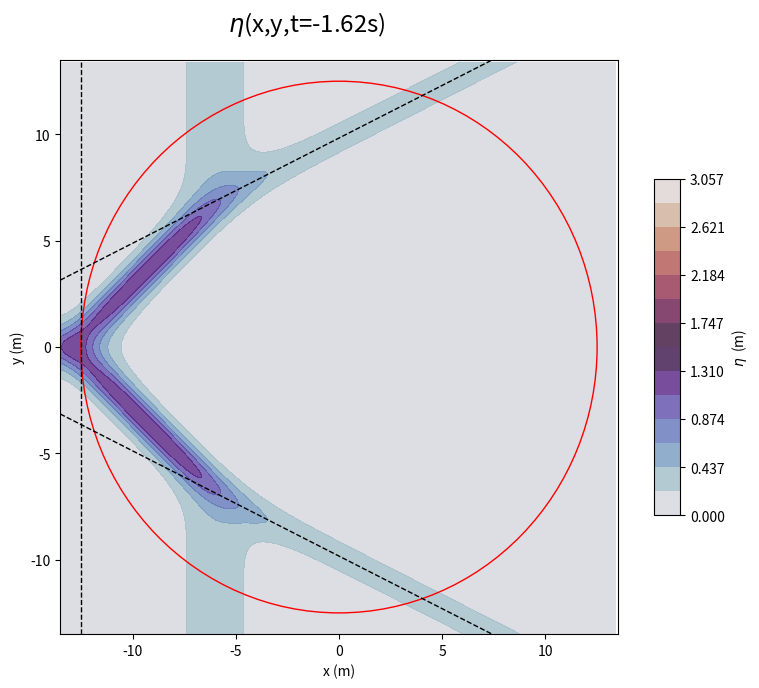

The matplotlib source for this figure:
#This code visualises a simulation of the three-soliton solution with dimensions 
#generated in a shallow water basin, which is either a square, rectangle or circle. 
# [redacted]
 
#Code that should not be edited, go to step 1
import matplotlib.pyplot as plt
import matplotlib.patches as patches
import matplotlib as mpl
from matplotlib import cm
import numpy as np
import matplotlib.animation as animation
from math import floor, log10

def B(p,q,r):
    B_pqr = (r-q)*np.power(p,2) + (p-r)*np.power(q,2) + (q-p)*np.power(r,2)
    return B_pqr

def generate(X,Y,tau):
    theta1 = k1*X + np.power(k1,2)*Y - np.power(k1,3)*tau
    theta2 = k2*X + np.power(k2,2)*Y - np.power(k2,3)*tau
    theta3 = k3*X + np.power(k3,2)*Y - np.power(k3,3)*tau
    theta4 = k4*X + np.power(k4,2)*Y - np.power(k4,3)*tau
    theta5 = k5*X + np.power(k5,2)*Y - np.power(k5,3)*tau
    theta6 = k6*X + np.power(k6,2)*Y - np.power(k6,3)*tau

    K = A_135*np.exp(theta1+theta3+theta5)+\
        A_235*np.exp(theta2+theta3+theta5)+\
        A_136*np.exp(theta1+theta3+theta6)+\
        A_236*np.exp(theta2+theta3+theta6)+\
        A_145*np.exp(theta1+theta4+theta5)+\
        A_245*np.exp(theta2+theta4+theta5)+\
        A_146*np.exp(theta1+theta4+theta6)+\
        A_246*np.exp(theta2+theta4+theta6)
      
    K_X = A_135*(k1+k3+k5)*np.exp(theta1+theta3+theta5)+\
          A_235*(k2+k3+k5)*np.exp(theta2+theta3+theta5)+\
          A_136*(k1+k3+k6)*np.exp(theta1+theta3+theta6)+\
          A_236*(k2+k3+k6)*np.exp(theta2+theta3+theta6)+\
          A_145*(k1+k4+k5)*np.exp(theta1+theta4+theta5)+\
          A_245*(k2+k4+k5)*np.exp(theta2+theta4+theta5)+\
          A_146*(k1+k4+k6)*np.exp(theta1+theta4+theta6)+\
          A_246*(k2+k4+k6)*np.exp(theta2+theta4+theta6)
    
    K_XX= A_135*np.power(k1+k3+k5,2)*np.exp(theta1+theta3+theta5)+\
          A_235*np.power(k2+k3+k5,2)*np.exp(theta2+theta3+theta5)+\
          A_136*np.power(k1+k3+k6,2)*np.exp(theta1+theta3+theta6)+\
          A_236*np.power(k2+k3+k6,2)*np.exp(theta2+theta3+theta6)+\
          A_145*np.power(k1+k4+k5,2)*np.exp(theta1+theta4+theta5)+\
          A_245*np.power(k2+k4+k5,2)*np.exp(theta2+theta4+theta5)+\
          A_146*np.power(k1+k4+k6,2)*np.exp(theta1+theta4+theta6)+\
          A_246*np.power(k2+k4+k6,2)*np.exp(theta2+theta4+theta6)

    Z = 2 * ( (K_XX/K) - np.power(K_X/K,2) )
    return Z



fig = plt.figure(figsize = (8, 9))
gs = fig.add_gridspec(nrows=6,ncols=20)
ax = fig.add_subplot(gs[:-1,:-2])
cbar_ax = fig.add_subplot(gs[1:-2,-1])


'Step 1: Choosing parameters'
delt = 10**(-3) #alter this for more accuracy and phase shift, do not set to <=0
Ahat = 1 #alter this to alter k_1,k_2 etc, cannot be too big otherwise the plot wont work

choice=5 #select a choice for different x,y axis, wavelenghts, depths and amplitudes for eta
if choice==1:
    l=np.sqrt(2) #lamda, i.e. wavelength of wave eta, should be larger than h in meters
    h=np.sqrt(0.25) #depth of the water body in meters
    BasinL=30 #length of basin's wall in meters, ensure that BasinL>BasinW
    BasinW=25 #width of basin's wall in meters
elif choice==2:
    l=1 
    h=np.sqrt(0.5) 
    BasinL=30 
    BasinW=25 
elif choice==3: #used for the tabletop square basin in cm, when computing time divide by 10
    l=13.5
    h=7.5
    BasinL=250
    BasinW=BasinL
elif choice==4: #used for rectangle basin in m, also the dimensions for shifting axis
    l=0.95
    h=0.35
    BasinL=30
    BasinW=27 
elif choice==5: #used for circle basin in m
    BasinL=12.5 
    BasinW=BasinL     
    h=1
    l=1.8



#do not alter anything from below up until Step 2
k4 = np.sqrt(0.5*Ahat)  
k5 = np.sqrt(Ahat)*(np.sqrt(0.5)+delt)
k6 = np.sqrt(Ahat)*(np.sqrt(2)+np.sqrt(0.5)+delt)
k1 = -k6
k2 = -k5
k3 = -k4
a = ((k6*(k6**2-k4**2))/(k5*(k5**2-k4**2)))**(1/2)
b = 1
c = 1/a
Ystar = 0.5*np.log( a*k5*(k5**2-k4**2)/(c*k6*(k6**2-k4**2)) )/(k6**2-k5**2)
A_135 =       B(k1,k3,k5)
A_235 =     a*B(k2,k3,k5)
A_136 =     c*B(k1,k3,k6)
A_236 =   a*c*B(k2,k3,k6)
A_145 =     b*B(k1,k4,k5)
A_245 =   a*b*B(k2,k4,k5)
A_146 =   b*c*B(k1,k4,k6)
A_246 = a*b*c*B(k2,k4,k6)

B_135 =       B(k1,k3,k5)
B_235 =       B(k2,k3,k5)
B_136 =       B(k1,k3,k6)
B_236 =       B(k2,k3,k6)
B_145 =       B(k1,k4,k5)
B_245 =       B(k2,k4,k5)
B_146 =       B(k1,k4,k6)
B_246 =       B(k2,k4,k6)

eps=1/(l/h)**2 #epsilon
atilde=h*eps #dimensional amplitude of wave eta in meters
Abar=3*(2**(1/2)/3)**(4/3)*atilde*Ahat #amplitude of eta in meters
g=10 #gravitational acceleration, can change to 9.8 for more accurate results m/s^2
c=(g*h)**(1/2) #vertical velocity m/s
print('wavelength=%.2f'%l, 'amplitude=%.2f'%Abar, 'height=%.2f'%h,'epsilon=%.2f'%eps)


'Step 2 choosing time and domain bounds, this is if gen=1 or gen=2 (skip to Step 3 otherwise)'

L =50 #X_0, i.e the dimensionless X domain: [-X_0,X_0]
W=L   #Y_0, i.e the dimensionless Y domain: [-Y_0,Y_0]
tau=-50 #start time (dimensionless)
Ndtau = 11 #no. of changes in time (dimensionless) (this includes tau_0)
dtau = 10 #change in time (dimensionless)

       
#only alter above, go to step 3
tau_0=tau #start time (dimensionless)
tau_1=tau+dtau*(Ndtau-1) #end time (dimensionless)
dx = 0.1
dy = dx

ax.set_xlabel('x (m)')
ax.set_ylabel('y (m)')

lw = 1 # line width

time_text = ax.text(0.3, 1.05, '', transform=ax.transAxes, fontsize='xx-large')

fac = 0.25
levels = np.linspace(0, 9*Abar, 15) 


'Step 3 - Generation choices, choose a gen number from 1-4 and then go to if section, then manually choose which tau you would like to observe'

gen=4 #set to 1 for moving x axis, 2 for fixed x axis, 3 for a close up of a square/rectangular basin, 4 for a circular basin
wframe = None
if gen==1:
    for frame in range(Ndtau): # range(n): number of frames
        t=l*tau/(2**(1/2)*eps*c)# time in seconds
        ax.set_xlim(-(2**(1/2)/3)**(1/3)*l*L+l*tau/(2**(1/2)*eps), ((2**(1/2)/3)**(1/3)*l*L+l*tau/(2**(1/2)*eps)))
        ax.set_ylim(-(eps**(-1/2)*(2**(1/2)/3)**(2/3)*l*W), (eps**(-1/2)*(2**(1/2)/3)**(2/3)*l*W))
        x_bds = np.arange(-(2**(1/2)/3)**(1/3)*l*L+l*tau/(2**(1/2)*eps), (2**(1/2)/3)**(1/3)*l*L+l*tau/(2**(1/2)*eps), dx)
        y_bds = np.arange((-eps**(-1/2)*(2**(1/2)/3)**(2/3)*l*W), eps**(-1/2)*(2**(1/2)/3)**(2/3)*l*W,dy)
        x, y = np.meshgrid(x_bds, y_bds) #dimensioned x and y domain

        if wframe:
            wframe.remove()
            cbar_ax.cla()

    
        # Plot the new wireframe and pause briefly before continuing.
        Z = (4/3)**(1/3)*atilde*generate((3/(2)**(1/2))**(1/3)*((x-c*t)/l), eps**(1/2)*(3/(2)**(1/2))**(2/3)*y/l, tau) #eta with shifting domain
        
        wframe = ax.contourf(x, y, Z, levels, cmap=cm.twilight, linewidth=0, antialiased=False, alpha=0.8)
    
        time_text.set_text(r'$\eta$(x,y,t=%.2fs)' %t)
    
        plt.colorbar(wframe,cax=cbar_ax,orientation='vertical',label='$\eta$  (m)')
    
        plt.pause(1)
        plt.pause(1)
        tau=tau+dtau

    plt.show()
elif gen==2:
    ax.set_xlim(-(2**(1/2)/3)**(1/3)*l*L+l*tau_0/(2**(1/2)*eps), ((2**(1/2)/3)**(1/3)*l*L+l*tau_1/(2**(1/2)*eps)))
    ax.set_ylim(-(eps**(-1/2)*(2**(1/2)/3)**(2/3)*l*W), (eps**(-1/2)*(2**(1/2)/3)**(2/3)*l*W))
    x_bds = np.arange(-(2**(1/2)/3)**(1/3)*l*L+l*tau_0/(2**(1/2)*eps), (2**(1/2)/3)**(1/3)*l*L+l*tau_1/(2**(1/2)*eps), dx)
    y_bds = np.arange((-eps**(-1/2)*(2**(1/2)/3)**(2/3)*l*W), eps**(-1/2)*(2**(1/2)/3)**(2/3)*l*W,dy)
    x, y = np.meshgrid(x_bds, y_bds) #dimensioned x and y domain
    
    for frame in range(Ndtau): # range(n): number of frames
        t=l*tau/(2**(1/2)*eps*c) #time in seconds    
        if wframe:
            wframe.remove()
            cbar_ax.cla()
            l34.remove()
            line12p.remove()
            line56p.remove()
        # Plot the new wireframe and pause briefly before continuing.
        Z = (4/3)**(1/3)*atilde*generate((3/(2)**(1/2))**(1/3)*((x-c*t)/l), eps**(1/2)*(3/(2)**(1/2))**(2/3)*y/l, tau) #eta with fixed domain
        
        wframe = ax.contourf(x, y, Z, levels, cmap=cm.twilight, linewidth=0, antialiased=False, alpha=0.8)
    
        #square = patches.Rectangle((-BasinL/2, -BasinW/2), BasinL, BasinW, edgecolor='red', facecolor='none') #dimensions of the basin        
        #rotate = mpl.transforms.Affine2D().rotate_deg(-np.arctan((3/np.sqrt(2))**(1/3)*eps**(1/2)*(k5+k6))*180/np.pi) + ax.transData #the appropriate rotation to obtain the ninefold amplitude in the basin
        #square.set_transform(rotate)
        #ax.add_patch(square)
        time_text.set_text(r'$\eta$(x,y,t=%.2fs)' %t)
        l34=ax.axvline(x=(1+np.sqrt(2)*(np.sqrt(2)/3)**(1/3)*eps*k3**2)*c*t)
        yp12p = ((k6-k5)*(3/np.sqrt(2))**(1/3)*(x_bds-c*t)-(k6**3-k5**3)*eps*c*np.sqrt(2)*t+l*np.log(A_246/A_146))/((k6**2-k5**2)*eps**(1/2)*(3/np.sqrt(2))**(2/3))
        line12p, = ax.plot(x_bds, yp12p, '--k', linewidth=lw)
        yp56p = ((k6-k5)*(3/np.sqrt(2))**(1/3)*(x_bds-c*t)+(k5**3-k6**3)*eps*c*np.sqrt(2)*t+l*np.log(A_246/A_245))/((k5**2-k6**2)*eps**(1/2)*(3/np.sqrt(2))**(2/3))
        line56p, = ax.plot(x_bds, yp56p, '--k', linewidth=lw)
    
        plt.colorbar(wframe,cax=cbar_ax,orientation='vertical',label='$\eta$  (m)')
    
        plt.pause(1)
        plt.pause(1)
        tau=tau+dtau

    plt.show()
elif gen==3:
    if BasinL==BasinW:
        ax.set_xlabel('x (cm)')
        ax.set_ylabel('y (cm)')

        vart=np.arctan((3/np.sqrt(2))**(1/3)*eps**(1/2)*(k5+k6))
        taumeet=eps*((k6-k5)**(-1)*np.log(B_246**2/(B_235*B_146))-(6**(1/3)*l**(-1)*BasinL*np.tan(vart)-k3**(-1)*(1-np.tan(vart))*np.log(B_246/B_236)))/(2*eps*(k3**2*(np.tan(vart)-1)+k6**2+k6*k5+k5**2)+6**(1/3)*np.tan(vart))
        tmeet=l*taumeet/(2**(1/2)*eps*c)
        #choose tau below to view [3,4] soliton beginning to generate
        #tau=-3**(1/3)*eps*BasinL/(l*(3**(1/3)+2**(2/3)*k3**2*eps))-4**(1/3)*eps*np.log(B_246/B_236)/(2*k3*(3**(1/3)+4**(1/3)*k3**2*eps)) 
        
        #choose tau below to view [1,2] soliton being generated/ stop generating at the top corner
        tau=eps*((9*2**(1/2))**(1/3)*eps**(1/2)*BasinL*(k5**2-k6**2)+l*np.log(B_246**2/(B_235*B_146)))/(l*(6**(1/3)*(k6-k5)+2*eps*(k6**3-k5**3))) #time for [1,2] and [5,6] soliton to be generated
        
        #choose tau below to view [1,2] and [3,4] soliton meeting at the wall
        #tau=taumeet
        
        Ndtau=11
        dtau=-tau/(Ndtau-3)
        ax.set_xlim(-np.sqrt(2)*BasinL/2, np.sqrt(2)*BasinL/2)
        ax.set_ylim(0,np.sqrt(2)*BasinL)
        x_bds = np.arange(-np.sqrt(2)*BasinL/2, np.sqrt(2)*BasinL/2, dx)
        y_bds = np.arange(0, np.sqrt(2)*BasinL,dy)
        x, y = np.meshgrid(x_bds, y_bds) #dimensioned x and y domain
        
        xmeet=(1+(4/3)**(1/3)*eps*k3**2)*c*tmeet+np.sqrt(2)**(1/3)*l*np.log(B_246/B_236)/(24**(1/3)*k3)
        ymeet= xmeet+ BasinL/np.sqrt(2)
        print('xmeet=%.2f'%xmeet,'ymeet=%.2f'%ymeet,'L_[1,2],[5,6]=%.2f'%abs(np.sqrt(2)*xmeet), 'L_[3,4]=%.2f'%abs(np.sqrt(2)*ymeet))
        
        for frame in range(Ndtau): # range(n): number of frames
            if wframe:
                wframe.remove()
                cbar_ax.cla()
                l34.remove()
                line12p.remove()
                line56p.remove()
            t=l*tau/(2**(1/2)*eps*c)
            tactual=t/10
            # Plot the new wireframe and pause briefly before continuing.
            Z = (4/3)**(1/3)*atilde*generate((3/(2)**(1/2))**(1/3)*((x-c*t)/l), eps**(1/2)*(3/(2)**(1/2))**(2/3)*y/l, tau) 
                
            wframe = ax.contourf(x, y, Z, levels, cmap=cm.twilight, linewidth=0, antialiased=False, alpha=0.8)
                
            square = patches.Rectangle((-BasinL/2, -BasinW/2), BasinL, BasinW, edgecolor='red', facecolor='none')#dimensions of the basin        
            rotate = mpl.transforms.Affine2D().rotate_deg(45) + ax.transData #the appropriate rotation to obtain the ninefold amplitude in the basin
            square.set_transform(rotate)
            ax.add_patch(square)
            time_text.set_text(r'$\eta$(x,y,t=%.2f s)' %tactual)
        
        
            l34=ax.axvline(x=(1+np.sqrt(2)*(np.sqrt(2)/3)**(1/3)*eps*k3**2)*c*t+l*np.sqrt(2)**(1/3)*np.log(A_246/A_236)/(24**(1/3)*k3), color='black', linestyle='--', linewidth=lw)
            yp12p = ((k6-k5)*(3/np.sqrt(2))**(1/3)*(x_bds-c*t)-(k6**3-k5**3)*eps*c*np.sqrt(2)*t+l*np.log(A_246/A_146))/((k6**2-k5**2)*eps**(1/2)*(3/np.sqrt(2))**(2/3))
            line12p, = ax.plot(x_bds, yp12p, '--k', linewidth=lw)
            yp56p = ((k6-k5)*(3/np.sqrt(2))**(1/3)*(x_bds-c*t)+(k5**3-k6**3)*eps*c*np.sqrt(2)*t+l*np.log(A_246/A_245))/((k5**2-k6**2)*eps**(1/2)*(3/np.sqrt(2))**(2/3))
            line56p, = ax.plot(x_bds, yp56p, '--k', linewidth=lw)
        
            plt.colorbar(wframe,cax=cbar_ax,orientation='vertical',label='$\eta$  (cm)')
        
            plt.pause(2)
            plt.pause(1)
            tau=tau+dtau

        plt.show()
    else:
        rota=np.arctan(BasinL/BasinW)#to scale the x,y axis and rotate the basin
        vart=np.arctan((3/np.sqrt(2))**(1/3)*eps**(1/2)*(k5+k6))
        taumeet1=-eps*((3*np.sqrt(8))**(1/3)*BasinL*(k6-k5)*(1/np.cos(vart))-4**(1/3)*l*np.log(B_246**2/(B_146*B_235)))/(2*l*(3**(1/3)*(k6-k5)+4**(1/3)*eps*(k6**3-k5**3)))
        tmeet1=l*taumeet1/(2**(1/2)*eps*c) #meeting time for [1,2] and [3,4] soliton
        taumeet2=(4**(1/3)*l*((k5-k6)**(-1)*(np.cos(vart)**2)*np.log(B_246**2/(B_235*B_146))-k3**(-1)*np.cos(2*vart)*np.log(B_246/B_236))+(3*8**(1/2))**(1/3)*BasinW*np.sin(vart))/(2*eps**(-1)*l*(4**(1/3)*eps*(k3**2*np.cos(2*vart)-(k6**2+k6*k5+k5**2)*np.cos(vart)**2)-3**(1/3)*np.sin(vart)**2))
        tmeet2=l*taumeet2/(2**(1/2)*eps*c) #meeting time for [3,4] and [5,6] soliton
        
        #choose tau below to view [3,4] soliton beginning to generate
        tau=-(3*np.sqrt(8))**(1/3)*eps*(BasinW*np.sin(vart)+BasinL*np.cos(vart))/(2*l*(3**(1/3)+4**(1/3)*k3**2*eps))-4**(1/3)*eps*np.log(B_246/B_236)/(2*k3*(3**(1/3)+4**(1/3)*k3**2*eps))     
        
        #choose tau below to view [1,2] soliton beginning to generate and meeting with [3,4] soliton
        #tau=taumeet1

        #choose tau below to view [5,6] soliton beginning to generate
        #tau=eps*(3**(1/3)*np.sqrt(2)*(k6-k5)*(BasinL*np.cos(2*vart)-BasinW*np.sin(2*vart))+4**(1/3)*l*np.log(B_246**2/(B_235*B_146))*np.cos(vart))/(2*l*np.cos(vart)*(3**(1/3)*(k6-k5)+4**(1/3)*eps*(k6**3-k5**3)))
        
        #choose tau below to view [3,4] and [5,6] soliton meeting at wall two
        #tau=taumeet2
        
        Ndtau=11
        dtau=-tau/(Ndtau-3)
        ax.set_xlim(round(-(np.sin(vart)*BasinL+np.cos(vart)*BasinW)/2-1), round((np.sin(vart)*BasinL+np.cos(vart)*BasinW)/2+1))
        ax.set_ylim(round(-(np.sin(vart)*BasinL+np.cos(vart)*BasinW)/2-1), round((np.sin(vart)*BasinL+np.cos(vart)*BasinW)/2+1))
        x_bds = np.arange(round(-(np.sin(vart)*BasinL+np.cos(vart)*BasinW)/2-1), round((np.sin(vart)*BasinL+np.cos(vart)*BasinW)/2+1), dx)
        y_bds = np.arange(round(-(np.sin(vart)*BasinL+np.cos(vart)*BasinW)/2-1), round((np.sin(vart)*BasinL+np.cos(vart)*BasinW)/2+1),dy)
        x, y = np.meshgrid(x_bds, y_bds) #dimensioned x and y domain
        
        xmeet1=(1+(4/3)**(1/3)*eps*k3**2)*c*tmeet1+np.sqrt(2)**(1/3)*l*np.log(B_246/B_236)/(24**(1/3)*k3)
        ymeet1= xmeet1/np.tan(vart)+ BasinL/(2*np.sin(vart))
        xmeet2=(1+(4/3)**(1/3)*eps*k3**2)*c*tmeet2+np.sqrt(2)**(1/3)*l*np.log(B_246/B_236)/(24**(1/3)*k3)
        ymeet2= -np.tan(vart)*xmeet2-BasinW/(2*np.cos(vart))
        
        W_12=abs((2*xmeet1+BasinL*np.cos(vart)-BasinW*np.sin(vart))/(2*np.sin(vart)))
        W_34=abs((2*xmeet1+BasinL*np.cos(vart)+BasinW*np.sin(vart))/(2*np.sin(vart)))
        L_56=abs((2*xmeet2-BasinL*np.cos(vart)+BasinW*np.sin(vart))/(2*np.cos(vart)))
        S_34=abs((2*(xmeet1*np.cos(vart)+xmeet2*np.sin(vart))+(BasinL*np.cos(vart)+BasinW*np.sin(vart))*(np.cos(vart)+np.sin(vart)))/(np.sin(2*vart)))
        print('xmeet1=%.2f'%xmeet1,'ymeet1=%.2f'%ymeet1, 'xmeet2=%.2f'%xmeet2,'ymeet2=%.2f'%ymeet2,'W_[1,2]=%.2f'%W_12, 'L_[5,6]=%.2f'%L_56, 'S_[3,4]=%.2f'%S_34)
        
        for frame in range(Ndtau): # range(n): number of frames
            if wframe:
                wframe.remove()
                cbar_ax.cla()
                l34.remove()
                line12p.remove()
                line56p.remove()
            t=l*tau/(2**(1/2)*eps*c)
            # Plot the new wireframe and pause briefly before continuing.
            Z = (4/3)**(1/3)*atilde*generate((3/(2)**(1/2))**(1/3)*((x-c*t)/l), eps**(1/2)*(3/(2)**(1/2))**(2/3)*y/l, tau) 
                
            wframe = ax.contourf(x, y, Z, levels, cmap=cm.twilight, linewidth=0, antialiased=False, alpha=0.8)
                
            square = patches.Rectangle((-BasinL/2, -BasinW/2), BasinL, BasinW, edgecolor='red', facecolor='none')#dimensions of the basin        
            rotate = mpl.transforms.Affine2D().rotate_deg(-np.arctan((3/np.sqrt(2))**(1/3)*eps**(1/2)*(k5+k6))*180/np.pi) + ax.transData #the appropriate rotation to obtain the ninefold amplitude in the basin
            square.set_transform(rotate)
            ax.add_patch(square)
            time_text.set_text(r'$\eta$(x,y,t=%.2fs)' %t)
        
            l34=ax.axvline(x=(1+np.sqrt(2)*(np.sqrt(2)/3)**(1/3)*eps*k3**2)*c*t+l*np.sqrt(2)**(1/3)*np.log(A_246/A_236)/(24**(1/3)*k3), color='black', linestyle='--', linewidth=lw)
            yp12p = ((k6-k5)*(3/np.sqrt(2))**(1/3)*(x_bds-c*t)-(k6**3-k5**3)*eps*c*np.sqrt(2)*t+l*np.log(A_246/A_146))/((k6**2-k5**2)*eps**(1/2)*(3/np.sqrt(2))**(2/3))
            line12p, = ax.plot(x_bds, yp12p, '--k', linewidth=lw)
            yp56p = ((k6-k5)*(3/np.sqrt(2))**(1/3)*(x_bds-c*t)+(k5**3-k6**3)*eps*c*np.sqrt(2)*t+l*np.log(A_246/A_245))/((k5**2-k6**2)*eps**(1/2)*(3/np.sqrt(2))**(2/3))
            line56p, = ax.plot(x_bds, yp56p, '--k', linewidth=lw)
        
            plt.colorbar(wframe,cax=cbar_ax,orientation='vertical',label='$\eta$  (m)')
        
            plt.pause(2)
            plt.pause(1)
            tau=tau+dtau

        plt.show()
else: #To represent circle basins, e.g.FloWave
    R=BasinL
    vart=np.arctan((3/np.sqrt(2))**(1/3)*eps**(1/2)*(k5+k6))
    p=4**(1/3)*eps*(k3**2-k6**2-k6*k5-k5**2)/(np.tan(vart)*(3**(1/3)+4**(1/3)*eps*k3**2))
    q=(np.sqrt(2)**(1/3)*l/(3**(1/3)*(k6-k5)*np.tan(vart)))*(np.log(B_246/np.sqrt(B_235*B_146))+(3**(1/3)*(k6-k5)+4**(1/3)*eps*(k6**3-k5**3))*np.log(B_246/B_236)/(2*k3*(3**(1/3)+4**(1/3)*eps*k3**2)))
    omega=-np.arctan(p)-np.arcsin(abs(q)*np.cos(np.arctan(p))/R)
    taumeet=-(3*np.sqrt(8))**(1/3)*eps*R*np.cos(omega)/(l*(3**(1/3)+4**(1/3)*eps*k3**2))-4**(1/3)*eps*np.log(B_246/B_236)/(2*k3*(3**(1/3)+4**(1/3)*eps*k3**2))
    
    #select tau below to view starting time for [3,4] soliton
    tau=-3**(1/3)*np.sqrt(2)*eps*R/(l*(3**(1/3)+4**(1/3)*k3**2*eps))-4**(1/3)*eps*np.log(B_246/B_236)/(2*k3*(3**(1/3)+4**(1/3)*k3**2*eps))
    
    #select tau below to view starting time for [1,2] and [5,6] soliton
    #tau=-(eps*((3*np.sqrt(8))**(1/3)*R*(k6-k5)-4**(1/3)*l*np.cos(vart)*np.log(B_246/(B_235*B_146)**(1/2))))/(l*np.cos(vart)*(3**(1/3)*(k6-k5)+4**(1/3)*eps*(k6**3-k5**3)))
    
    #select tau below to view time [1,2] and [3,4] soliton meet
    #tau=taumeet
    
    #select tau below to view time [1,2] and [5,6] soliton stop generating, warning! plot will go in reverse with this value
    #tau=4**(1/3)*eps*np.log(B_246/np.sqrt(B_235*B_146))/(3**(1/3)*(k6-k5)+4**(1/3)*eps*(k6**3-k5**3))
    
    Ndtau=1
    dtau=-tau/(Ndtau-3)
    ax.set_xlim(-BasinL-1, BasinL+1)
    ax.set_ylim(-BasinL-1, BasinL+1)
    x_bds = np.arange(-BasinL-1, BasinL+1, dx)
    y_bds = np.arange(-BasinL-1, BasinL+1,dy)
    x, y = np.meshgrid(x_bds, y_bds) #dimensioned x and y domain
    
    xmeet=-R*np.cos(omega),
    ymeet=R*np.sin(omega)
    L1256=R*(np.pi/2-omega+vart)
    L34=2*R*omega
    Lpist=L34+2*L1256
    print('xmeet1=%.2f'%xmeet,'ymeet1=%.2f'%ymeet, 'L_[1,2],[5,6]=%.2f'%L1256, 'L_[3,4]=%.2f'%L34, 'L_piston=%.2f'%Lpist)
    
    for frame in range(Ndtau): # range(n): number of frames
        if wframe:
            wframe.remove()
            cbar_ax.cla()
            l34.remove()
            line12p.remove()
            line56p.remove()
        t=l*tau/(2**(1/2)*eps*c)
        # Plot the new wireframe and pause briefly before continuing.
        Z = (4/3)**(1/3)*atilde*generate((3/(2)**(1/2))**(1/3)*((x-c*t)/l), eps**(1/2)*(3/(2)**(1/2))**(2/3)*y/l, tau) 
            
        wframe = ax.contourf(x, y, Z, levels, cmap=cm.twilight, linewidth=0, antialiased=False, alpha=0.8)
            
        circle = patches.Circle((0,0), R, edgecolor='red', facecolor='none')#dimensions of the basin        
        ax.add_patch(circle)
        time_text.set_text(r'$\eta$(x,y,t=%.2fs)' %t)
    
        l34=ax.axvline(x=(1+np.sqrt(2)*(np.sqrt(2)/3)**(1/3)*eps*k3**2)*c*t+l*np.sqrt(2)**(1/3)*np.log(A_246/A_236)/(24**(1/3)*k3), color='black', linestyle='--', linewidth=lw)
        yp12p = ((k6-k5)*(3/np.sqrt(2))**(1/3)*(x_bds-c*t)-(k6**3-k5**3)*eps*c*np.sqrt(2)*t+l*np.log(A_246/A_146))/((k6**2-k5**2)*eps**(1/2)*(3/np.sqrt(2))**(2/3))
        line12p, = ax.plot(x_bds, yp12p, '--k', linewidth=lw)
        yp56p = ((k6-k5)*(3/np.sqrt(2))**(1/3)*(x_bds-c*t)+(k5**3-k6**3)*eps*c*np.sqrt(2)*t+l*np.log(A_246/A_245))/((k5**2-k6**2)*eps**(1/2)*(3/np.sqrt(2))**(2/3))
        line56p, = ax.plot(x_bds, yp56p, '--k', linewidth=lw)
    
        plt.colorbar(wframe,cax=cbar_ax,orientation='vertical',label='$\eta$  (m)')
    
        plt.pause(2)
        plt.pause(1)
        tau=tau+dtau        
        
    
    
    


















